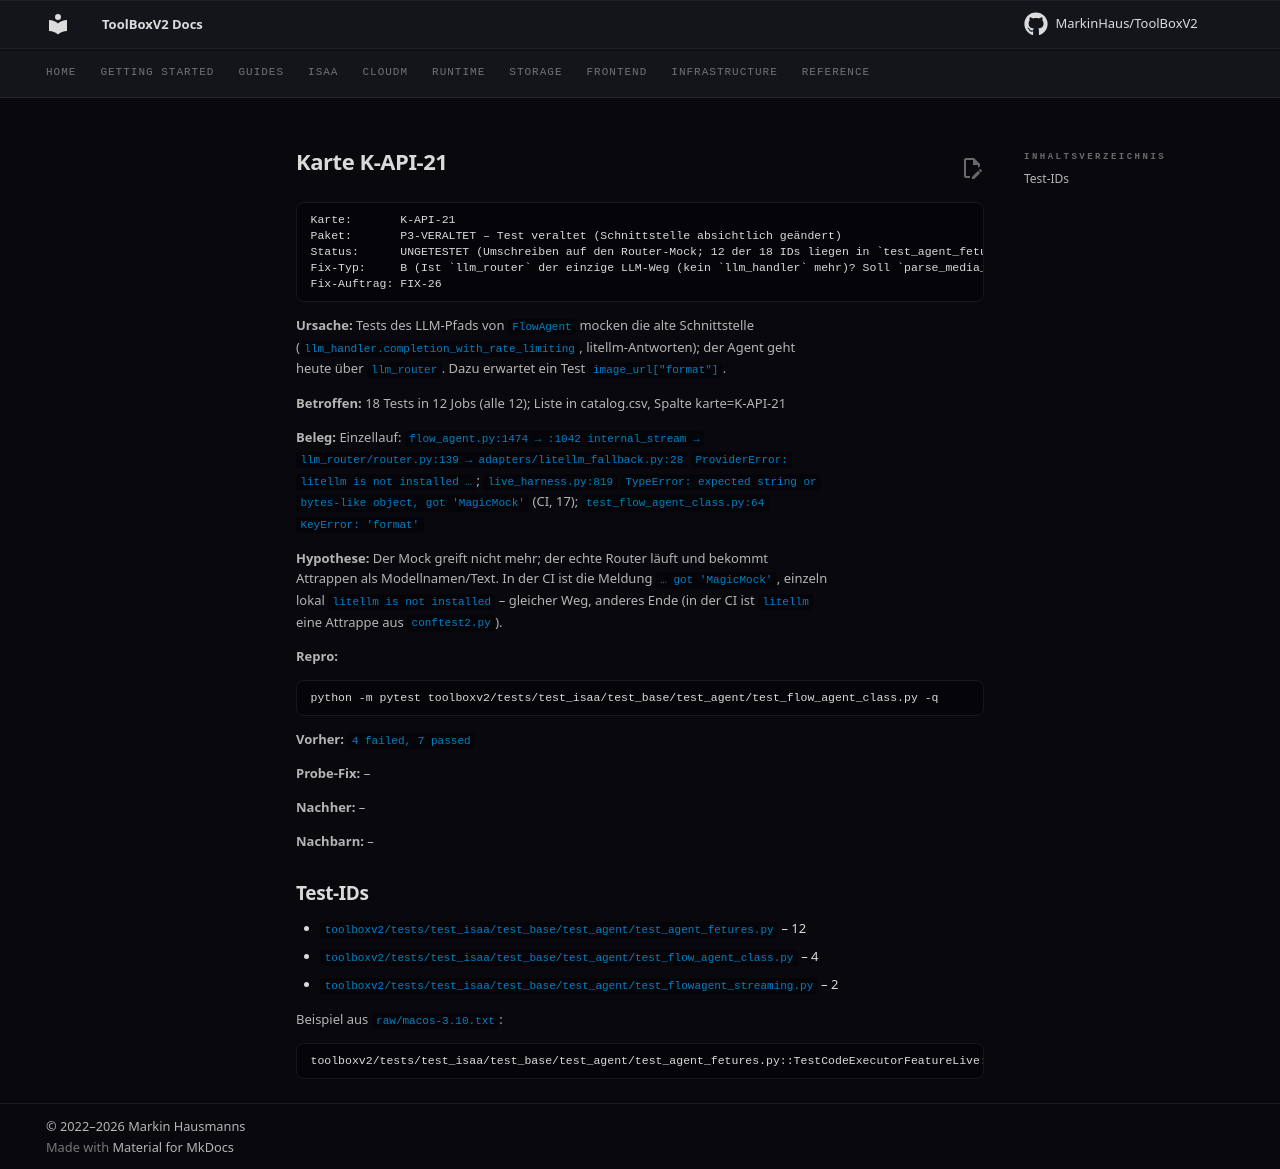

repository: MarkinHaus/ToolBoxV2 · page: devdocs/ci_analysis/cards/K-API-21/index.html · generator: mkdocs

# Karte K-API-21

```
Karte:       K-API-21
Paket:       P3-VERALTET – Test veraltet (Schnittstelle absichtlich geändert)
Status:      UNGETESTET (Umschreiben auf den Router-Mock; 12 der 18 IDs liegen in `test_agent_fetures.py`)
Fix-Typ:     B (Ist `llm_router` der einzige LLM-Weg (kein `llm_handler` mehr)? Soll `parse_media_from_query` das Feld `format` liefern?)
Fix-Auftrag: FIX-26
```

**Ursache:** Tests des LLM-Pfads von `FlowAgent` mocken die alte Schnittstelle (`llm_handler.completion_with_rate_limiting`, litellm-Antworten); der Agent geht heute über `llm_router`. Dazu erwartet ein Test `image_url["format"]`.

**Betroffen:** 18 Tests in 12 Jobs (alle 12); Liste in catalog.csv, Spalte karte=K-API-21

**Beleg:** Einzellauf: `flow_agent.py:1474 → :1042 internal_stream → llm_router/router.py:139 → adapters/litellm_fallback.py:28` `ProviderError: litellm is not installed …`; `live_harness.py:819` `TypeError: expected string or bytes-like object, got 'MagicMock'` (CI, 17); `test_flow_agent_class.py:64` `KeyError: 'format'`

**Hypothese:** Der Mock greift nicht mehr; der echte Router läuft und bekommt Attrappen als Modellnamen/Text. In der CI ist die Meldung `… got 'MagicMock'`, einzeln lokal `litellm is not installed` – gleicher Weg, anderes Ende (in der CI ist `litellm` eine Attrappe aus `conftest2.py`).

**Repro:**

```
python -m pytest toolboxv2/tests/test_isaa/test_base/test_agent/test_flow_agent_class.py -q
```

**Vorher:** `4 failed, 7 passed`

**Probe-Fix:** –

**Nachher:** –

**Nachbarn:** –

## Test-IDs

- `toolboxv2/tests/test_isaa/test_base/test_agent/test_agent_fetures.py` – 12
- `toolboxv2/tests/test_isaa/test_base/test_agent/test_flow_agent_class.py` – 4
- `toolboxv2/tests/test_isaa/test_base/test_agent/test_flowagent_streaming.py` – 2

Beispiel aus `raw/macos-3.10.txt`:

```
toolboxv2/tests/test_isaa/test_base/test_agent/test_agent_fetures.py::TestCodeExecutorFeatureLive::test_A_loader_registers_feature | FAILED | TypeError | expected string or bytes-like object
```
